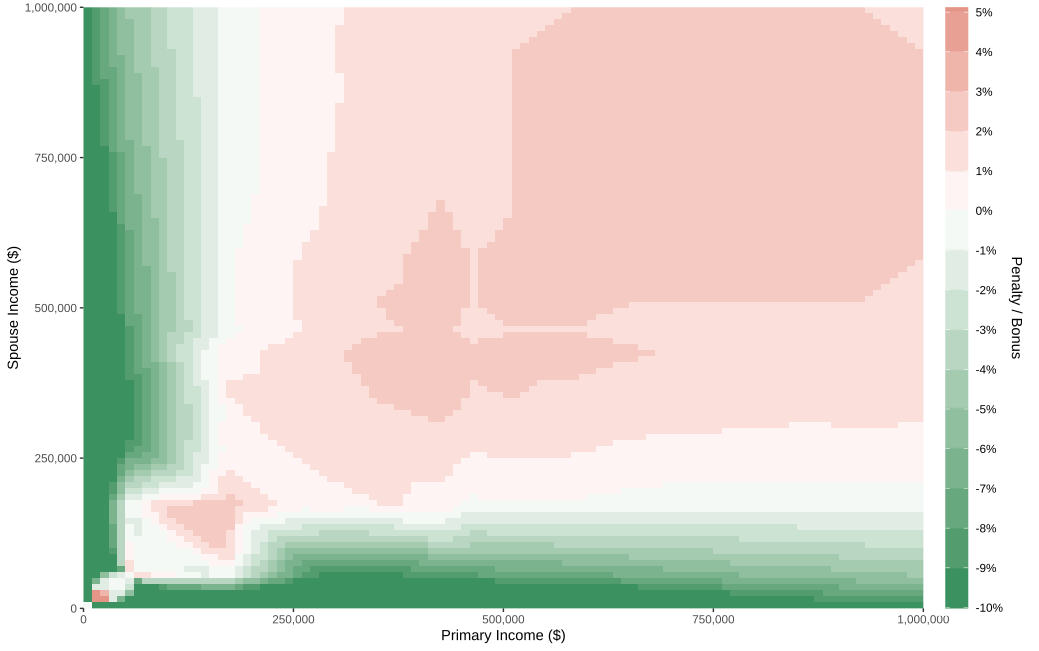

Source data for this figure (header and first rows):
, pwage, swage, single, married, penalty
1, 0, 0, 0, 0, 0
2, 0, 10000, 156.7, 0, -1
3, 0, 20000, 2397, 1438, -0.4003
4, 0, 30000, 4882, 2842, -0.4178
5, 0, 40000, 7531, 4947, -0.3431
6, 0, 50000, 10590, 7199, -0.3202
7, 0, 60000, 15344, 9764, -0.3636
8, 0, 70000, 19783, 12329, -0.3768
9, 0, 80000, 24234, 15062, -0.3785
10, 0, 90000, 28685, 17867, -0.3771
11, 0, 1e+05, 33278, 21180, -0.3636
12, 0, 110000, 37949, 26392, -0.3045
13, 0, 120000, 42620, 30687, -0.28
14, 0, 130000, 47291, 35116, -0.2575
15, 0, 140000, 51962, 39567, -0.2385
16, 0, 150000, 56633, 44018, -0.2228
17, 0, 160000, 60907, 48072, -0.2107
18, 0, 170000, 65358, 51903, -0.2059
19, 0, 180000, 70745, 55734, -0.2122
20, 0, 190000, 76132, 59628, -0.2168
21, 0, 2e+05, 81476, 63679, -0.2184
22, 0, 210000, 86635, 67806, -0.2173
23, 0, 220000, 92089, 72313, -0.2147
24, 0, 230000, 97549, 76820, -0.2125
25, 0, 240000, 103002, 81327, -0.2104
26, 0, 250000, 108439, 85771, -0.209
27, 0, 260000, 113866, 89988, -0.2097
28, 0, 270000, 119293, 94205, -0.2103
29, 0, 280000, 124720, 98422, -0.2109
30, 0, 290000, 130147, 102639, -0.2114
31, 0, 3e+05, 135671, 106856, -0.2124
32, 0, 310000, 141218, 111073, -0.2135
33, 0, 320000, 146765, 115290, -0.2145
34, 0, 330000, 152312, 119507, -0.2154
35, 0, 340000, 157859, 124220, -0.2131
36, 0, 350000, 163412, 129317, -0.2086
37, 0, 360000, 169079, 134414, -0.205
38, 0, 370000, 174746, 139511, -0.2016
39, 0, 380000, 180413, 144608, -0.1985
40, 0, 390000, 186080, 149705, -0.1955
41, 0, 4e+05, 191747, 154868, -0.1923
42, 0, 410000, 197414, 160018, -0.1894
43, 0, 420000, 203081, 165240, -0.1863
44, 0, 430000, 209241, 170733, -0.184
45, 0, 440000, 215508, 176207, -0.1824
46, 0, 450000, 221775, 181634, -0.181
47, 0, 460000, 228042, 187061, -0.1797
48, 0, 470000, 233766, 192488, -0.1766
49, 0, 480000, 239483, 197915, -0.1736
50, 0, 490000, 245200, 203664, -0.1694
51, 0, 5e+05, 250917, 209691, -0.1643
52, 0, 510000, 256779, 215718, -0.1599
53, 0, 520000, 262716, 221745, -0.156
54, 0, 530000, 268653, 227700, -0.1524
55, 0, 540000, 274590, 233177, -0.1508
56, 0, 550000, 280527, 238654, -0.1493
57, 0, 560000, 286464, 244131, -0.1478
58, 0, 570000, 292401, 249608, -0.1464
59, 0, 580000, 298344, 255085, -0.145
60, 0, 590000, 304401, 260635, -0.1438
... 10,141 more rows
